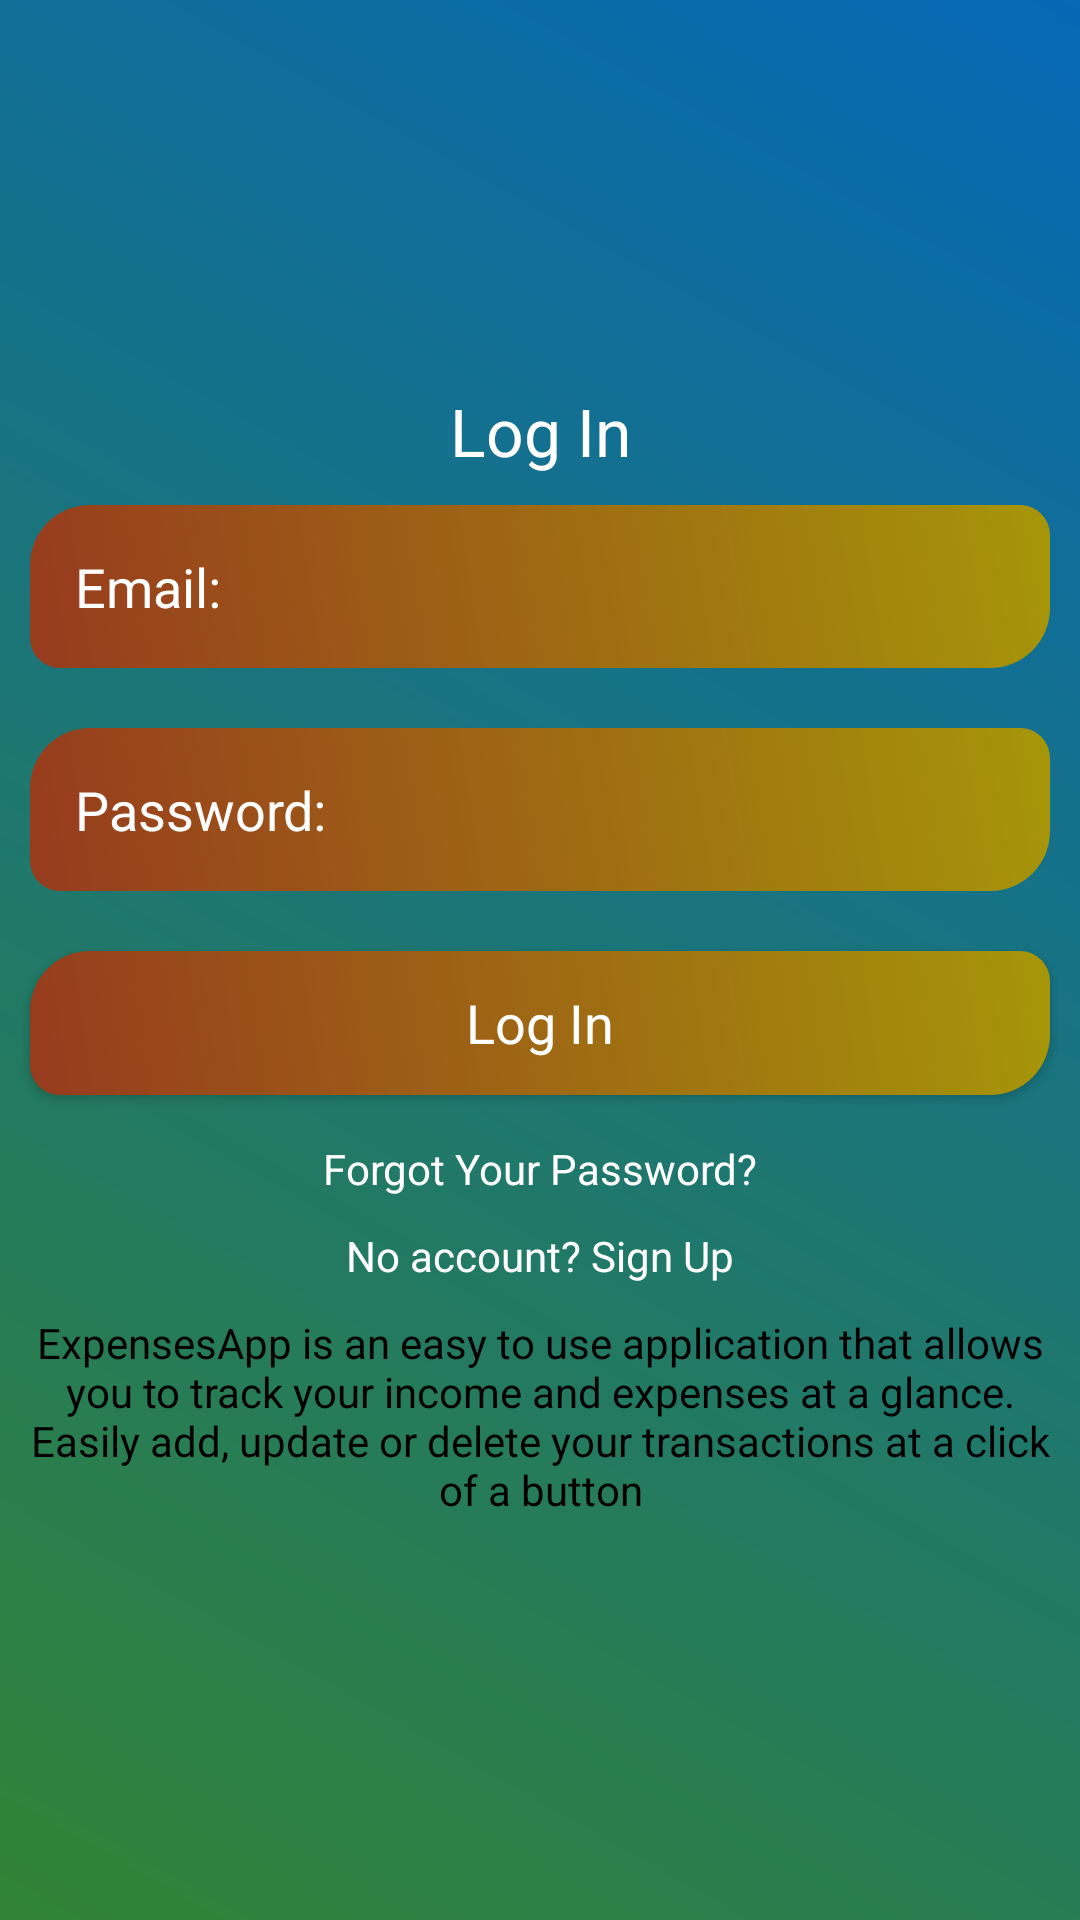

Reconstruct the res/layout file that produces this screen, plus the resources it refers to.
<!-- AndroidManifest.xml: application theme AppTheme -->
<!-- res/layout/activity_main.xml -->
<?xml version="1.0" encoding="utf-8"?>
<LinearLayout xmlns:android="http://schemas.android.com/apk/res/android"
    xmlns:app="http://schemas.android.com/apk/res-auto"
    xmlns:tools="http://schemas.android.com/tools"
    android:orientation="vertical"
    android:gravity="center"
    android:layout_width="match_parent"
    android:layout_height="match_parent"
    android:background="@drawable/background_main"
    tools:context=".MainActivity">

    <ScrollView
        android:layout_width="match_parent"
        android:layout_height="wrap_content">

        <LinearLayout
            android:layout_width="match_parent"
            android:orientation="vertical"
            android:layout_gravity="center"
            android:layout_height="wrap_content">

            <TextView
                android:layout_width="match_parent"
                android:layout_height="wrap_content"
                android:text="@string/login"
                android:textColor="@android:color/background_light"
                android:textAppearance="?android:textAppearanceLarge"
                android:gravity="center"
                />

            <EditText
                android:layout_width="match_parent"
                android:layout_height="wrap_content"
                android:layout_margin="10dp"
                android:hint="Email:"
                android:background="@drawable/background_edittext"
                android:textColor="@android:color/white"
                android:textColorHint="@android:color/white"
                android:padding="15dp"
                android:id="@+id/email_login"
                />

            <EditText
                android:layout_width="match_parent"
                android:layout_height="wrap_content"
                android:layout_margin="10dp"
                android:hint="@string/password"
                android:background="@drawable/background_edittext"
                android:textColor="@android:color/white"
                android:textColorHint="@android:color/white"
                android:inputType="textPassword"
                android:padding="15dp"
                android:id="@+id/password_login"
                />

            <Button
                android:layout_width="match_parent"
                android:layout_height="wrap_content"
                android:layout_margin="10dp"
                android:textAppearance="?android:textAppearanceMedium"
                android:background="@drawable/background_edittext"
                android:textColor="@android:color/white"
                android:text="@string/login"
                android:id="@+id/button_login"
                />

            <TextView
                android:layout_width="match_parent"
                android:layout_height="wrap_content"
                android:padding="5dp"
                android:textColor="@android:color/white"
                android:gravity="center"
                android:text="@string/forgot"
                android:id="@+id/forget_password"
                />

            <TextView
                android:layout_width="match_parent"
                android:layout_height="wrap_content"
                android:padding="5dp"
                android:textColor="@android:color/white"
                android:gravity="center"
                android:text="@string/register"
                android:id="@+id/signup_reg"
                />

            <TextView
                android:layout_width="match_parent"
                android:layout_height="wrap_content"
                android:text="ExpensesApp is an easy to use application that allows you to track your income and expenses at a glance. Easily add, update or delete your transactions at a click of a button"
                android:textColor="@android:color/black"
                android:gravity="center"
                android:padding="5dp"
                />

        </LinearLayout>

    </ScrollView>

</LinearLayout>
<!-- resources referenced by this layout -->
<resources>
  <!-- drawable background_edittext (drawable) -->
  <?xml version="1.0" encoding="utf-8"?>
  <shape xmlns:android="http://schemas.android.com/apk/res/android">
  
      
      <gradient android:angle="45"
          android:startColor="#FF973B1E"
          android:endColor="#FFA69609"
          />
  
      
      <corners android:topRightRadius="10dp"
          android:topLeftRadius="20dp"
          android:bottomLeftRadius="10dp"
          android:bottomRightRadius="20dp"
          />
  
  </shape>
  <!-- drawable background_main (drawable) -->
  <?xml version="1.0" encoding="utf-8"?>
  <shape xmlns:android="http://schemas.android.com/apk/res/android">
  
      
      <gradient android:angle="45"
          android:startColor="#FF328335"
          android:endColor="#FF0668B6"
          />
  
  </shape>
  <string name="forgot">Forgot Your Password?</string>
  <string name="login">Log In</string>
  <string name="password">Password:</string>
  <string name="register">No account? Sign Up</string>
  <style name="AppTheme" parent="Theme.AppCompat.Light.DarkActionBar">
          
          <item name="colorPrimary">@color/colorPrimary</item>
          <item name="colorPrimaryDark">@color/colorPrimaryDark</item>
          <item name="colorAccent">@color/colorAccent</item>
  
          <item name="windowActionBar">false</item>
          <item name="windowNoTitle">true</item>
  
          <item name="drawerArrowStyle">@style/DrawerIconStyle</item>
      </style>
  <color name="colorPrimary">#28025E</color>
  <color name="colorPrimaryDark">#1F3AD3</color>
  <color name="colorAccent">#FB3C00</color>
  <style name="DrawerIconStyle" parent="Widget.AppCompat.DrawerArrowToggle">
          <item name="color">@android:color/white</item>
      </style>
</resources>
